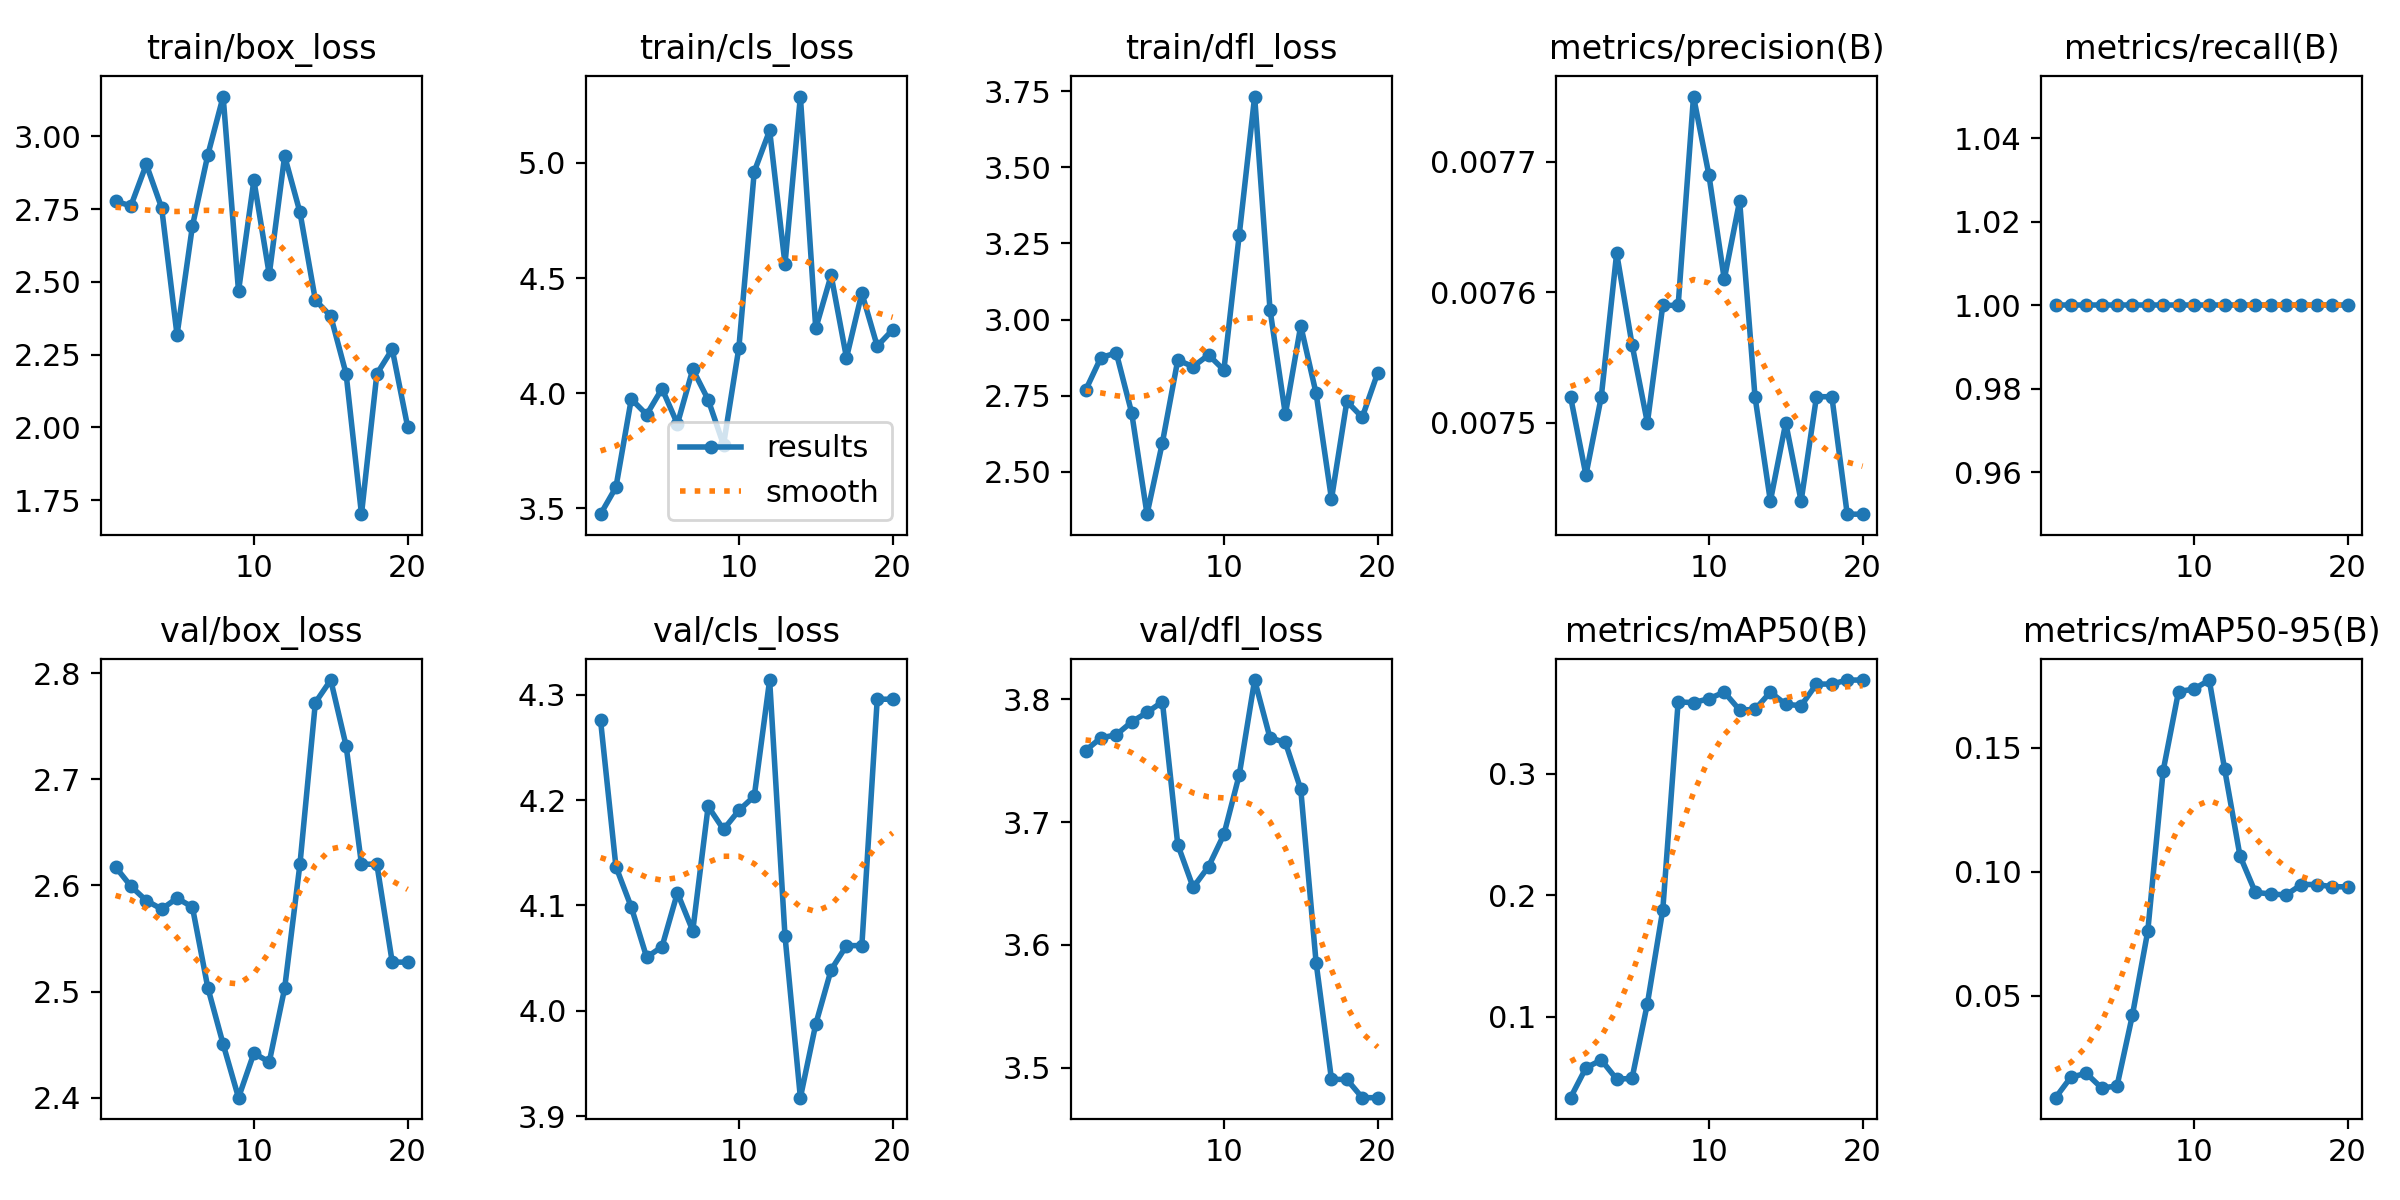

Data behind this chart, as committed beside it:
epoch, train/box_loss, train/cls_loss, train/dfl_loss, metrics/precision(B), metrics/recall(B), metrics/mAP50(B), metrics/mAP50-95(B), val/box_loss, val/cls_loss, val/dfl_loss, lr/pg0, lr/pg1, lr/pg2
1, 2.776, 3.475, 2.768, 0.00752, 1, 0.0336, 0.00884, 2.617, 4.276, 3.758, 0, 0, 0
2, 2.761, 3.592, 2.875, 0.00746, 1, 0.0581, 0.01712, 2.599, 4.137, 3.769, 1.5845e-05, 1.5845e-05, 1.5845e-05
3, 2.904, 3.975, 2.89, 0.00752, 1, 0.06464, 0.01866, 2.586, 4.098, 3.771, 3.0039e-05, 3.0039e-05, 3.0039e-05
4, 2.754, 3.908, 2.694, 0.00763, 1, 0.04879, 0.01273, 2.578, 4.051, 3.782, 4.2584e-05, 4.2584e-05, 4.2584e-05
5, 2.317, 4.02, 2.361, 0.00756, 1, 0.04949, 0.01356, 2.588, 4.061, 3.789, 5.3477e-05, 5.3477e-05, 5.3477e-05
6, 2.691, 3.867, 2.596, 0.0075, 1, 0.111, 0.04211, 2.58, 4.112, 3.798, 6.2721e-05, 6.2721e-05, 6.2721e-05
7, 2.936, 4.104, 2.867, 0.00759, 1, 0.188, 0.076, 2.504, 4.076, 3.682, 7.0314e-05, 7.0314e-05, 7.0314e-05
8, 3.137, 3.972, 2.845, 0.00759, 1, 0.3592, 0.1406, 2.45, 4.194, 3.647, 7.6257e-05, 7.6257e-05, 7.6257e-05
9, 2.468, 3.776, 2.884, 0.00775, 1, 0.3586, 0.1726, 2.4, 4.172, 3.664, 8.0549e-05, 8.0549e-05, 8.0549e-05
10, 2.849, 4.198, 2.834, 0.00769, 1, 0.3618, 0.1736, 2.442, 4.19, 3.69, 8.3192e-05, 8.3192e-05, 8.3192e-05
11, 2.526, 4.962, 3.279, 0.00761, 1, 0.3672, 0.1773, 2.434, 4.204, 3.739, 8.4183e-05, 8.4183e-05, 8.4183e-05
12, 2.932, 5.141, 3.732, 0.00767, 1, 0.3525, 0.1413, 2.503, 4.314, 3.816, 8.3525e-05, 8.3525e-05, 8.3525e-05
13, 2.739, 4.561, 3.033, 0.00752, 1, 0.3529, 0.1063, 2.62, 4.071, 3.769, 8.1216e-05, 8.1216e-05, 8.1216e-05
14, 2.437, 5.288, 2.689, 0.00744, 1, 0.3672, 0.09162, 2.772, 3.917, 3.765, 7.7257e-05, 7.7257e-05, 7.7257e-05
15, 2.382, 4.281, 2.98, 0.0075, 1, 0.3571, 0.09099, 2.793, 3.987, 3.727, 7.1648e-05, 7.1648e-05, 7.1648e-05
16, 2.183, 4.512, 2.757, 0.00744, 1, 0.3561, 0.0906, 2.732, 4.039, 3.585, 6.4388e-05, 6.4388e-05, 6.4388e-05
17, 1.701, 4.154, 2.411, 0.00752, 1, 0.3738, 0.0948, 2.62, 4.062, 3.49, 5.5478e-05, 5.5478e-05, 5.5478e-05
18, 2.183, 4.435, 2.731, 0.00752, 1, 0.3738, 0.0948, 2.62, 4.062, 3.49, 4.4917e-05, 4.4917e-05, 4.4917e-05
19, 2.268, 4.205, 2.679, 0.00743, 1, 0.3771, 0.09389, 2.528, 4.296, 3.475, 3.2707e-05, 3.2707e-05, 3.2707e-05
20, 2.002, 4.275, 2.824, 0.00743, 1, 0.3771, 0.09389, 2.528, 4.296, 3.475, 1.8845e-05, 1.8845e-05, 1.8845e-05
